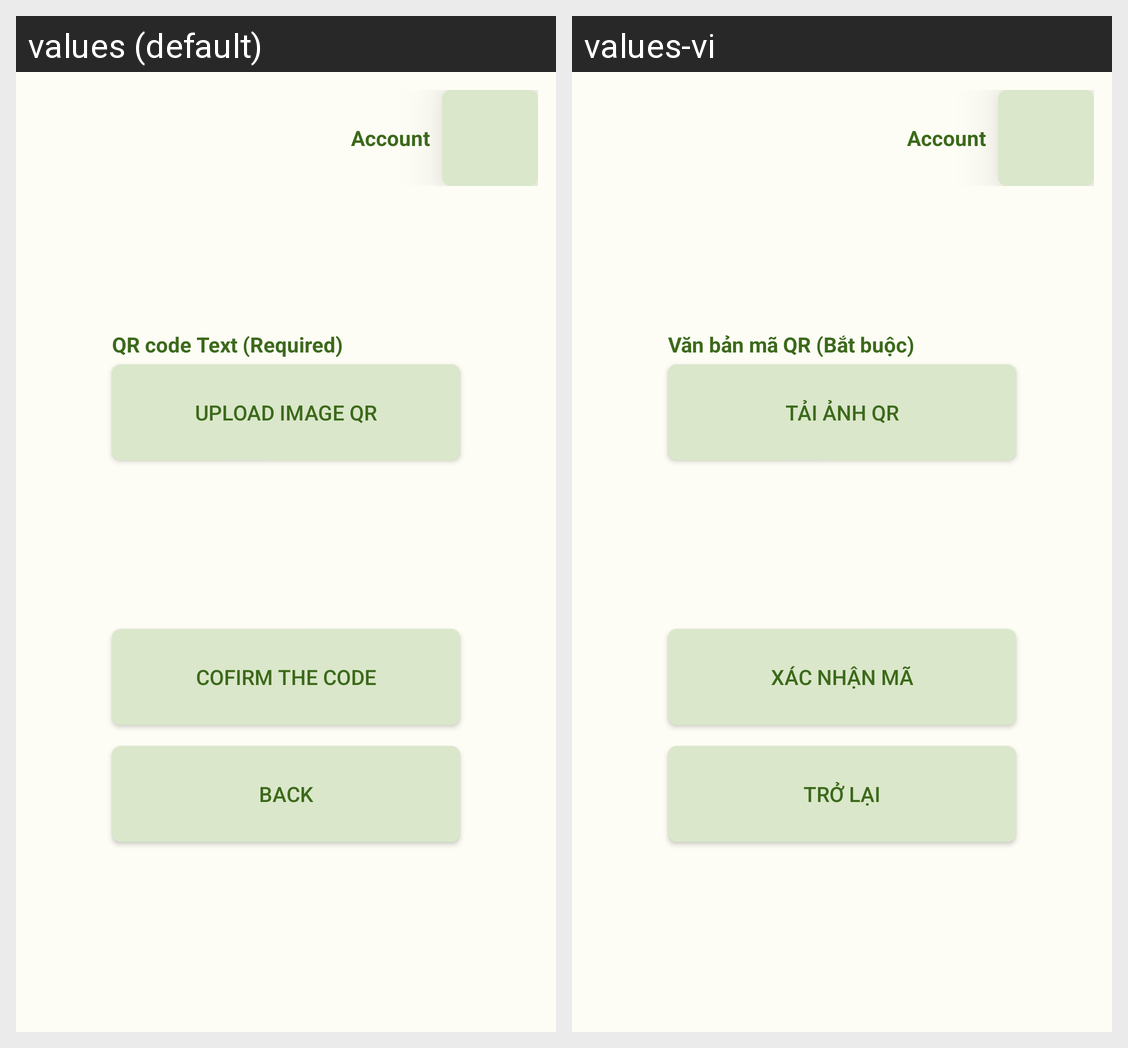

This grid shows one Android layout under two languages. Give, for every string resource on the screen, its name, the default text and each shown locale's text.
Android screen res/layout/fragment_upload_image_qr.xml rendered under 2 locales, left to right: values (default), values-vi. Device: Nexus 5 (rendered at 1080×1920; each locale shown at half size, 540×960, under a caption strip naming it); theme Base.Theme.QFMenu.
Strings drawn on this screen, with the default value and each locale's value (text and hints the layout hard-codes, and strings that could not be matched under every locale, appear in the picture but are not listed):

qr_code_text
  values: QR code Text (Required)
  values-vi: Văn bản mã QR (Bắt buộc)

upload_image_qr
  values: Upload Image QR
  values-vi: Tải ảnh QR

confirm_the_code
  values: Cofirm the code
  values-vi: Xác nhận mã

back
  values: Back
  values-vi: Trở lại
